Dataset: data (GitHub, sowmika-chaluvadi/AGRI-AID). Classes: bacteria, fungi, nematodes, normal, virus.

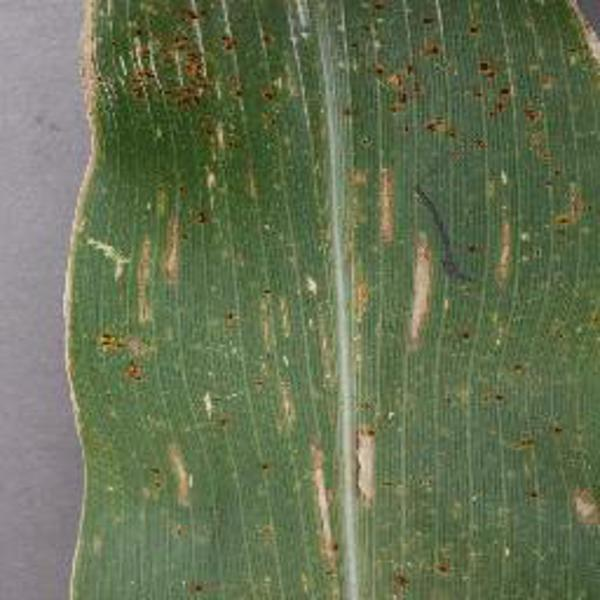
Label: virus

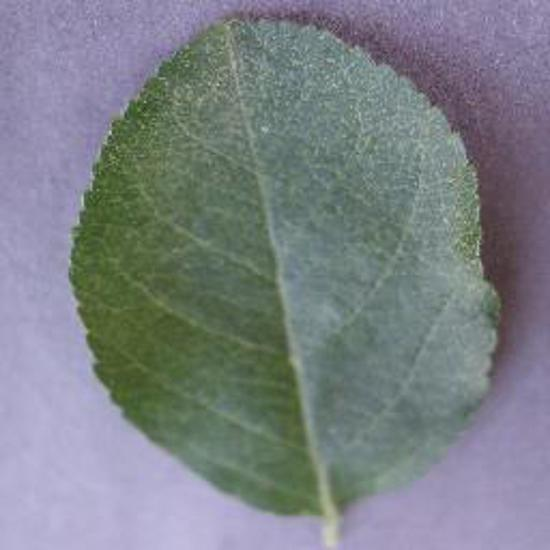
Label: normal

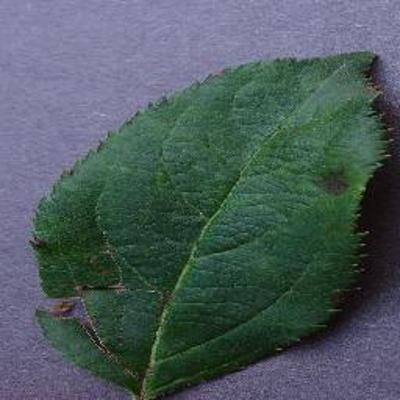
Label: bacteria

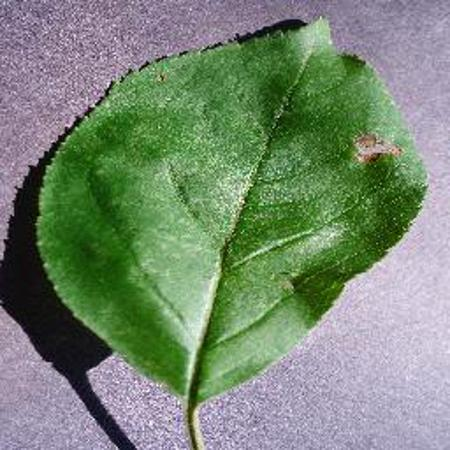
Label: fungi

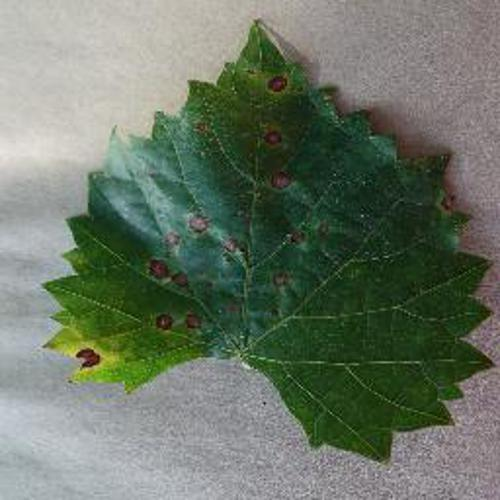
Label: nematodes

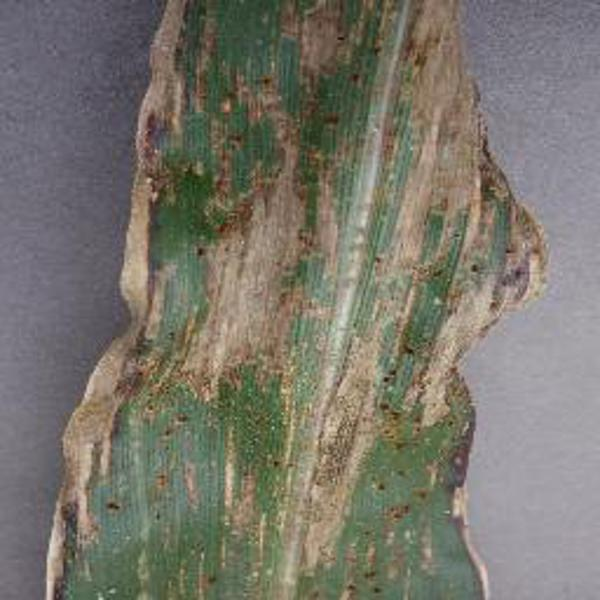
Label: virus
